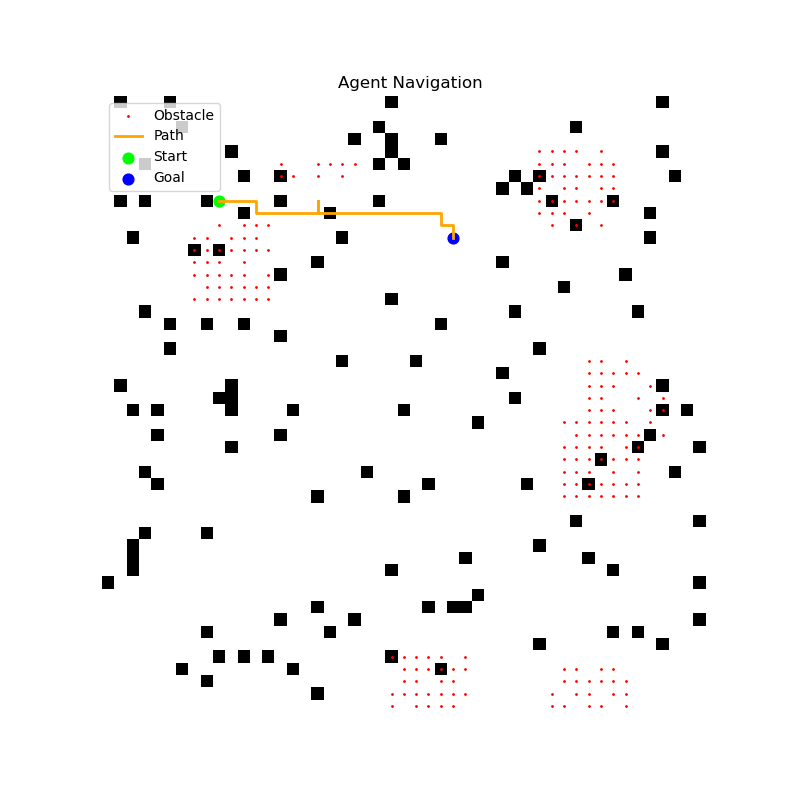

The file beside this chart, header and first rows:
x, y
8, 9
8, 10
8, 11
8, 12
9, 12
9, 13
9, 14
9, 15
9, 16
9, 17
8, 17
9, 17
8, 17
9, 17
9, 18
9, 19
9, 20
9, 21
9, 22
9, 23
9, 24
9, 25
9, 26
9, 27
10, 27
10, 28
11, 28
